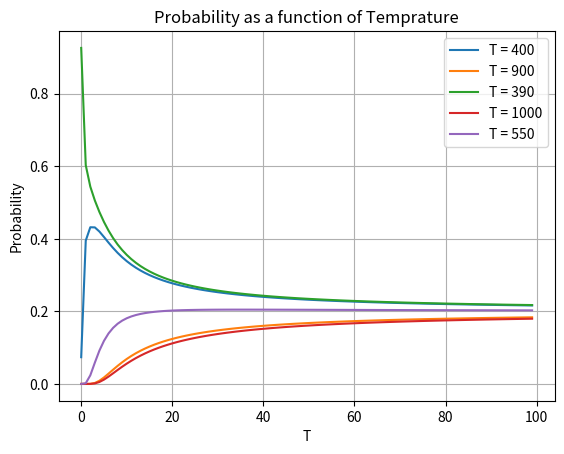

Reproduce this figure in Python.
import numpy as np
from matplotlib import pyplot as plt
import functools
import numpy.matlib

X = np.array([400,900,390,1000,550]).reshape(5,1)
T = np.arange(0.01,5,0.0499).reshape(1,100)

alpha = min(X)
X_div_alpha =  np.matlib.repmat( X / alpha, 1, T.size )
p = np.power(X_div_alpha, -1 / T)
denom = np.sum(p, 0).reshape(1,100)
p = p / denom
labels = ['T = 400','T = 900','T = 390','T = 1000','T = 550']
for i in range(len(p)):
    plt.plot(np.transpose(p[i]),label=(labels[i]))
plt.title("Probability as a function of Temprature")
plt.xlabel('T')
plt.ylabel('Probability')
plt.grid()
plt.legend()
plt.show()

# TODO : Write the code as explained in the instructions
#raise NotImplementedError
